Run: headless pygame with SDL's dummy video driver; simulated clock (each Clock.tick advances the game by its frame time, no real sleeping); random seed 0; keys injected as events and as key.get_pressed() state; no mouse input.
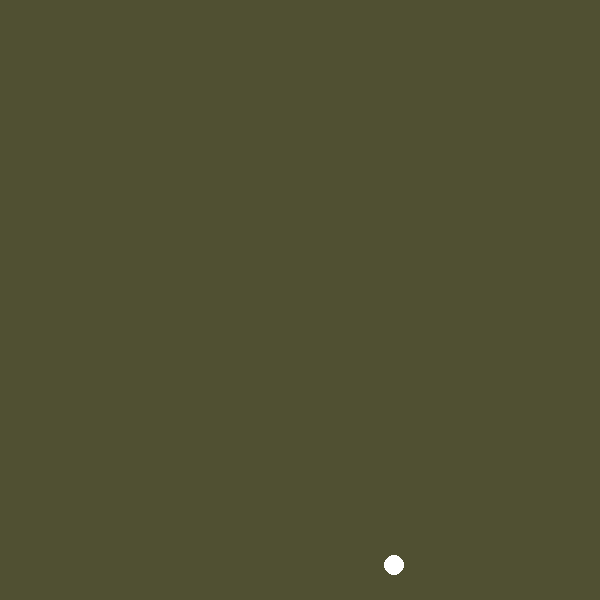
Frame 1 of 4 · flips 1–60 · no input
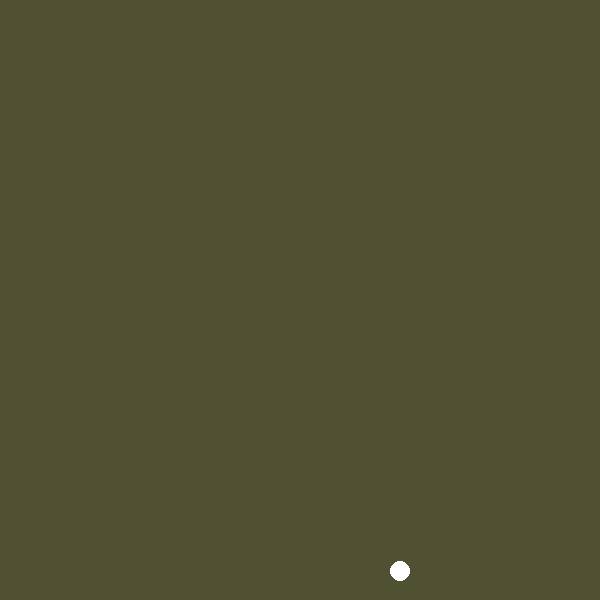
Frame 2 of 4 · flips 61–180 · tapped SPACE, RETURN · held RIGHT (→), D
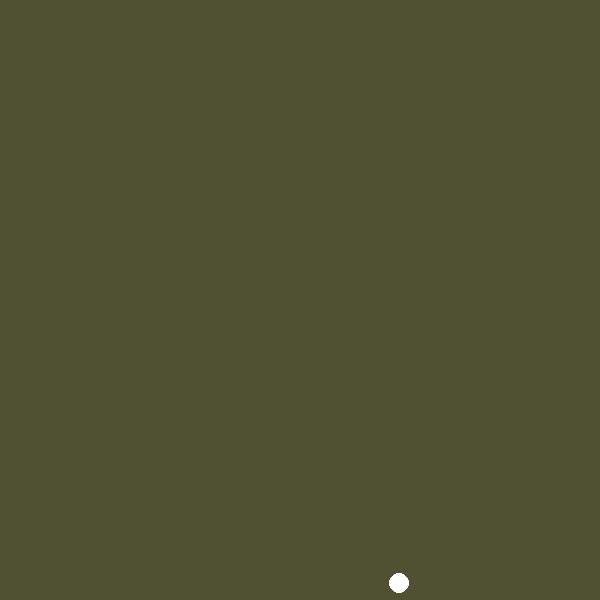
Frame 3 of 4 · flips 181–300 · held DOWN (↓), S
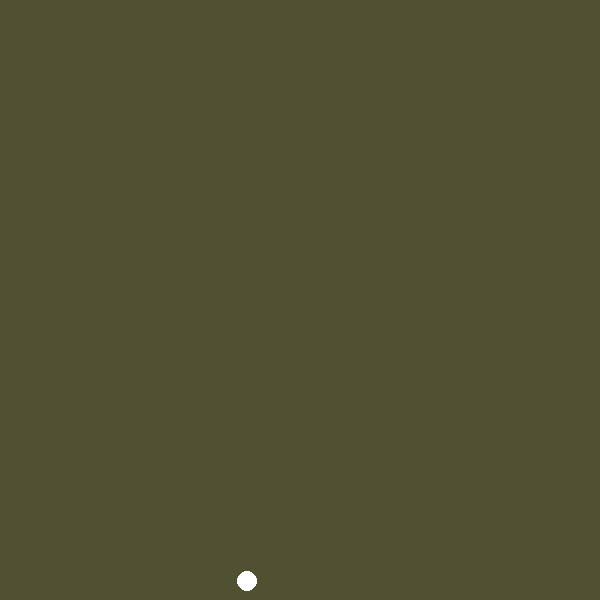
Frame 4 of 4 · flips 301–420 · held LEFT (←), A, UP (↑), W

The pygame program that drew these frames:

# attempt at making a ball with physics - bounce off the ground/wall, movement acceleration, and friction
# sorry for the messy code lol this is the first program I'm making after learning classes
# this program is controlled via arrow keys

import pygame
import random
import time

pygame.init()

win_width = 600
win_height = 600

window = pygame.display.set_mode((win_width, win_height))
pygame.display.set_caption("Boing")

c_white = (255, 255, 255)
c_amber = (80, 80, 50)

win_border = 7  # there's a weird border thing to account for (change it to 0 to see what I mean)


class Collisions:
    def __init__(self):
        self.grounded = False  # in order to prevent the ball from slowing down while in the air (see friction)

    def ground(self):
        if ball.y + ball.radius > win_height - win_border:
            self.grounded = True
            ball.y = win_height - ball.radius - win_border
            ball.dy = -ball.dy * ball.bounciness
        else:
            self.grounded = False

    def wall(self):
        if ball.x - ball.radius < 0 + win_border:
            ball.x = 0 + ball.radius + win_border
            ball.dx = -ball.dx
        elif ball.x + ball.radius > win_width - win_border:
            ball.x = win_width - ball.radius - win_border
            ball.dx = -ball.dx


class Ball:
    def __init__(self, x, y):
        self.x = x
        self.y = y
        self.radius = 10
        self.dx = 0
        self.dy = 0
        self.direction = ""
        self.ball_max_speed = 100
        self.acceleration = 0.1
        self.ball_terminal_velocity = 100
        self.jump_force = 5
        self.bounciness = 0.7
        self.ground_friction = 0.05
        self.air_friction = 0.01

    def draw_ball(self):
        pygame.draw.circle(surface=window, color=c_white, center=(self.x, self.y), radius=self.radius)

    def gravity(self):
        if self.dy < self.ball_terminal_velocity:
            self.dy += 0.1
        else:
            self.dy = self.ball_terminal_velocity
        self.y += self.dy

    def movement(self, direction):
        if direction == "left":
            if self.dx > -self.ball_max_speed:
                self.dx -= self.acceleration
            elif self.dx < -self.ball_max_speed:
                self.dx = -self.ball_max_speed
        elif direction == "right":
            if self.dx < self.ball_max_speed:
                self.dx += self.acceleration
            elif self.dx > self.ball_max_speed:
                self.dx = self.ball_max_speed
        elif direction == "":
            if self.dx > 0:  # moving to the right
                if self.dx < 0.1:  # stop when speed is low enough
                    self.dx = 0
                elif col.grounded:  # if ball is on the ground, higher friction
                    self.dx -= self.ground_friction
                elif not col.grounded:  # if ball is in the air, lower friction
                    self.dx -= self.air_friction
            elif self.dx < 0:  # moving to the left
                if self.dx > -0.1:
                    self.dx = 0
                elif col.grounded:
                    self.dx += self.ground_friction
                elif not col.grounded:
                    self.dx += self.air_friction
        self.x += self.dx
#        print(self.dx)  # activate to check current dx lol (may lag program)

    def jump(self):
        self.dy = -self.jump_force

    def show_pos(self):
        print(self.x, self.y)


ball = Ball(random.randint(0, win_width), random.randint(0, win_height))
col = Collisions()


running = True
while running:
    window.fill(color=c_amber)
    for event in pygame.event.get():
        if event.type == pygame.QUIT:
            running = False
        if event.type == pygame.KEYDOWN:
            if event.key == pygame.K_LEFT:
                ball.direction = "left"
            if event.key == pygame.K_RIGHT:
                ball.direction = "right"
            if event.key == pygame.K_UP:
                ball.jump()
        if event.type == pygame.KEYUP:
            if event.key == pygame.K_LEFT or event.key == pygame.K_RIGHT:
                ball.direction = ""

    col.ground()
    col.wall()

    ball.movement(ball.direction)
#    ball.show_pos()  # activate to show ball pos lol (may lag the program)
    ball.gravity()
    ball.draw_ball()

    time.sleep(0.01)

    pygame.display.update()
